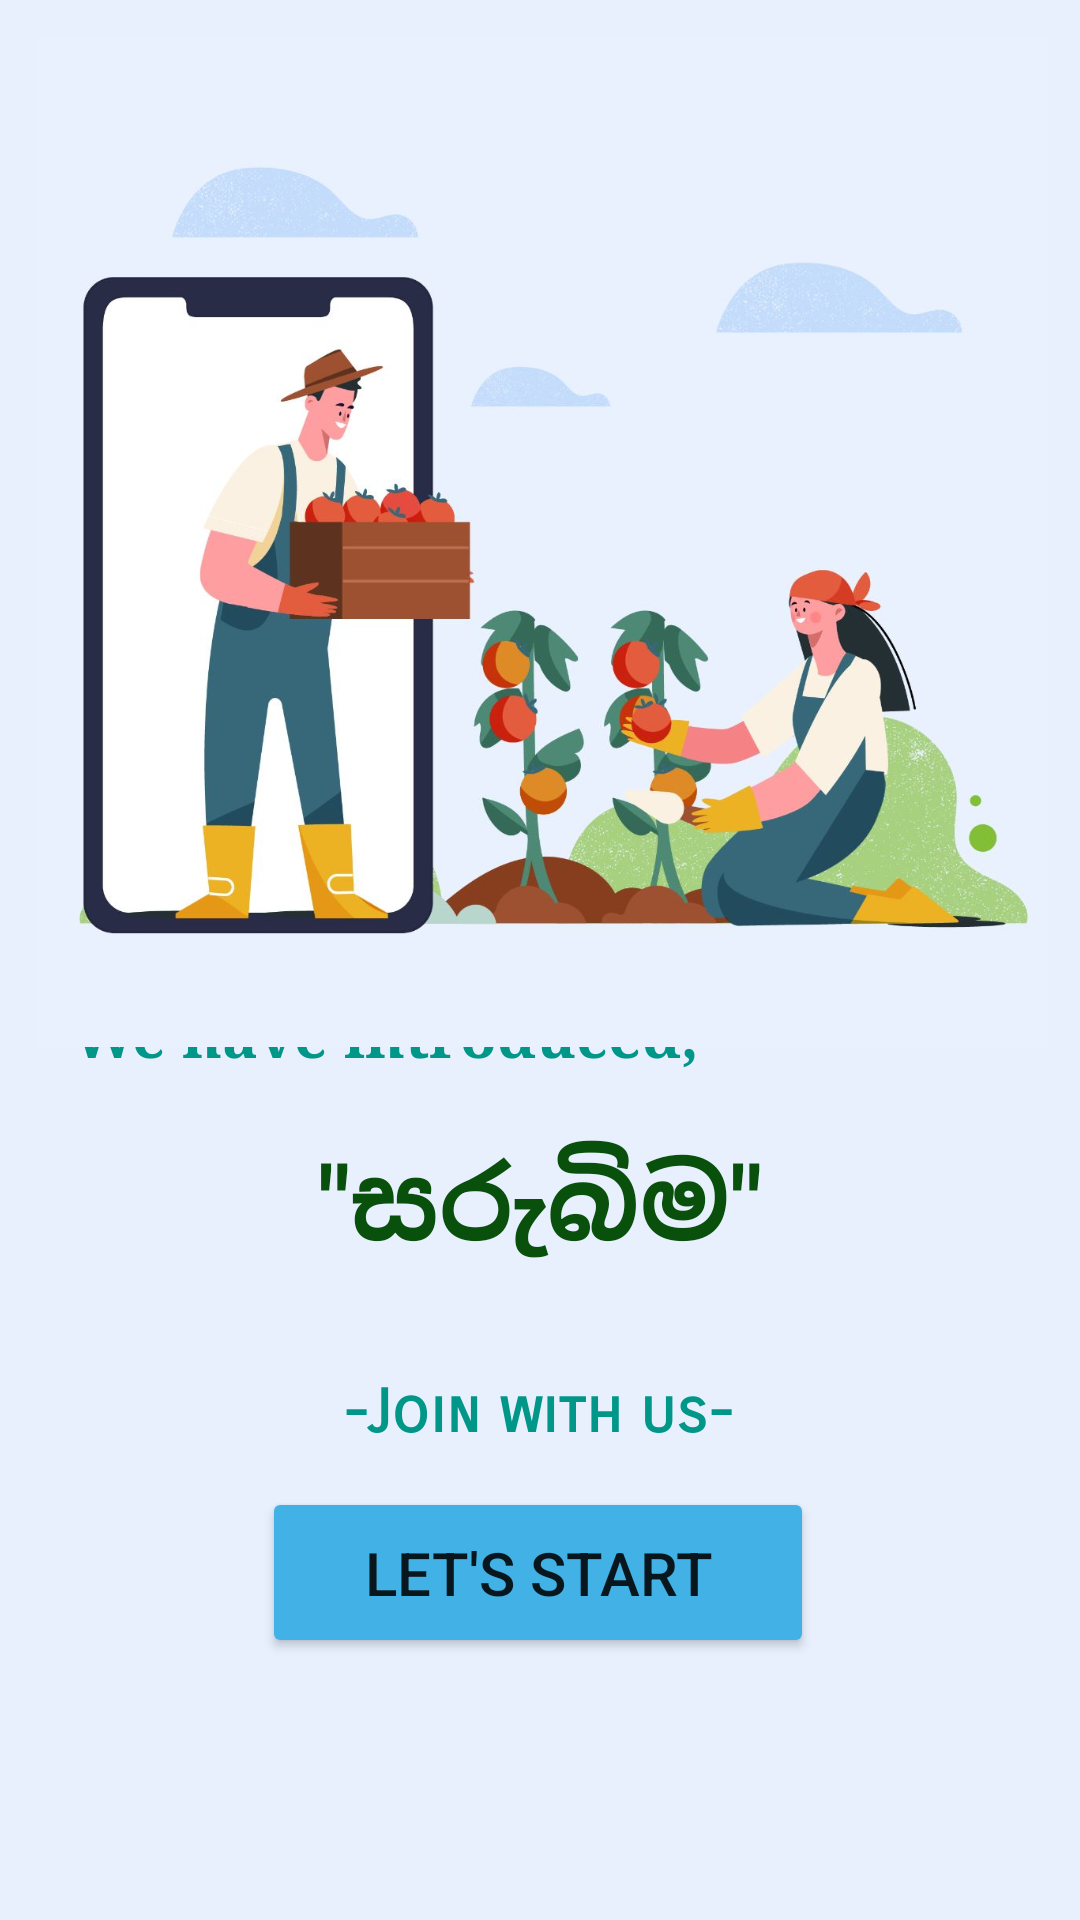

Layout XML and referenced resources for this Android screen:
<!-- AndroidManifest.xml: application theme Theme.MyApplication -->
<!-- res/layout/activity_intro_two.xml -->
<?xml version="1.0" encoding="utf-8"?>
<androidx.constraintlayout.widget.ConstraintLayout xmlns:android="http://schemas.android.com/apk/res/android"
    xmlns:app="http://schemas.android.com/apk/res-auto"
    xmlns:tools="http://schemas.android.com/tools"
    android:layout_width="match_parent"
    android:layout_height="match_parent"
    android:background="#FFE8F0FE"
    tools:context=".activities.IntroTwo">

    <TextView
        android:id="@+id/intr5"
        android:layout_width="322dp"
        android:layout_height="42dp"
        android:fontFamily="serif"
        android:text="We have introduced,"
        android:textColor="#009688"
        android:textSize="20sp"
        android:textStyle="bold"
        app:layout_constraintBottom_toBottomOf="parent"
        app:layout_constraintEnd_toEndOf="parent"
        app:layout_constraintHorizontal_bias="0.629"
        app:layout_constraintStart_toStartOf="parent"
        app:layout_constraintTop_toTopOf="parent"
        app:layout_constraintVertical_bias="0.554" />

    <TextView
        android:id="@+id/intr7"
        android:layout_width="wrap_content"
        android:layout_height="wrap_content"
        android:fontFamily="sans-serif-smallcaps"
        android:text="-Join with us-"
        android:textColor="#009688"
        android:textSize="20sp"
        android:textStyle="bold"
        app:layout_constraintBottom_toBottomOf="parent"
        app:layout_constraintEnd_toEndOf="parent"
        app:layout_constraintHorizontal_bias="0.498"
        app:layout_constraintStart_toStartOf="parent"
        app:layout_constraintTop_toTopOf="parent"
        app:layout_constraintVertical_bias="0.745" />

    <Button
        android:id="@+id/letBtn"
        android:layout_width="184dp"
        android:layout_height="57dp"
        android:backgroundTint="#42B2E6"
        android:text="@string/letBtn"
        android:textSize="20sp"
        app:layout_constraintBottom_toBottomOf="parent"
        app:layout_constraintEnd_toEndOf="parent"
        app:layout_constraintHorizontal_bias="0.497"
        app:layout_constraintStart_toStartOf="parent"
        app:layout_constraintTop_toTopOf="parent"
        app:layout_constraintVertical_bias="0.85" />

    <ImageView
        android:id="@+id/imageView8"
        android:layout_width="361dp"
        android:layout_height="337dp"
        android:background="#E8F0FE"
        app:layout_constraintBottom_toBottomOf="parent"
        app:layout_constraintEnd_toEndOf="parent"
        app:layout_constraintStart_toStartOf="parent"
        app:layout_constraintTop_toTopOf="parent"
        app:layout_constraintVertical_bias="0.04"
        app:srcCompat="@drawable/sel" />

    <TextView
        android:id="@+id/intr6"
        android:layout_width="wrap_content"
        android:layout_height="wrap_content"
        android:text="&quot;සරුබිම&quot;"
        android:textAlignment="center"
        android:textColor="#0A500D"
        android:textSize="34sp"
        android:textStyle="bold"
        app:layout_constraintBottom_toBottomOf="parent"
        app:layout_constraintEnd_toEndOf="parent"
        app:layout_constraintStart_toStartOf="parent"
        app:layout_constraintTop_toTopOf="parent"
        app:layout_constraintVertical_bias="0.635" />

</androidx.constraintlayout.widget.ConstraintLayout>
<!-- resources referenced by this layout -->
<resources>
  <!-- drawable sel: jpeg bitmap (drawable, 90528 bytes) -->
  <string name="letBtn">Let\'s Start</string>
  <style name="Theme.MyApplication" parent="Theme.MaterialComponents.DayNight.DarkActionBar">
          
          <item name="colorPrimary">#33CC66</item>
          <item name="colorPrimaryVariant">#33CC66</item>
          <item name="colorOnPrimary">@color/white</item>
          
          <item name="colorSecondary">@color/teal_200</item>
          <item name="colorSecondaryVariant">@color/teal_700</item>
          <item name="colorOnSecondary">@color/black</item>
          
          <item name="android:statusBarColor">?attr/colorPrimaryVariant</item>
          
      </style>
  <color name="white">#FFFFFFFF</color>
  <color name="teal_200">#FF03DAC5</color>
  <color name="teal_700">#FF018786</color>
  <color name="black">#FF000000</color>
</resources>
